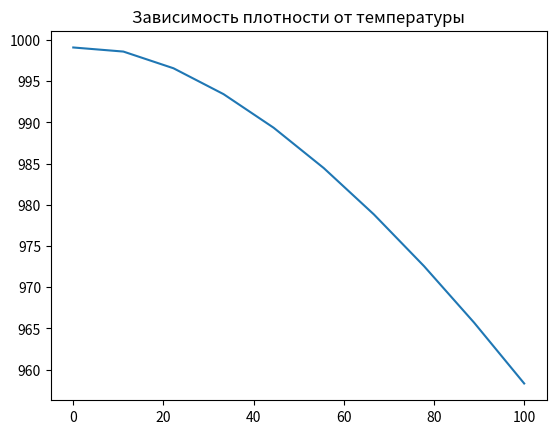
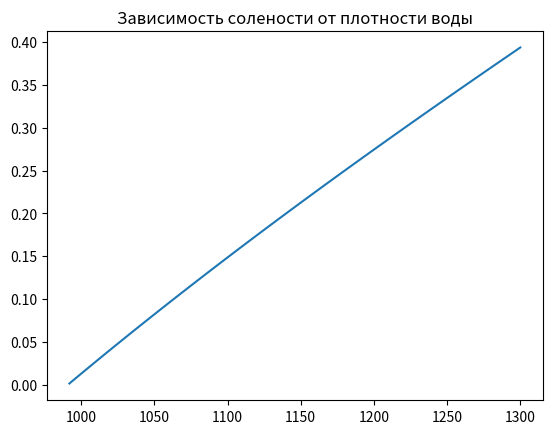
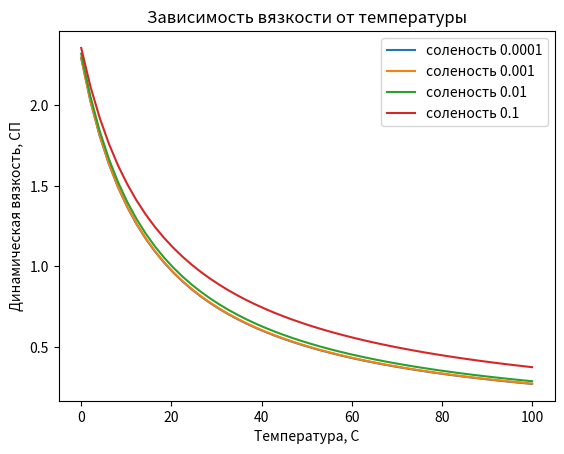
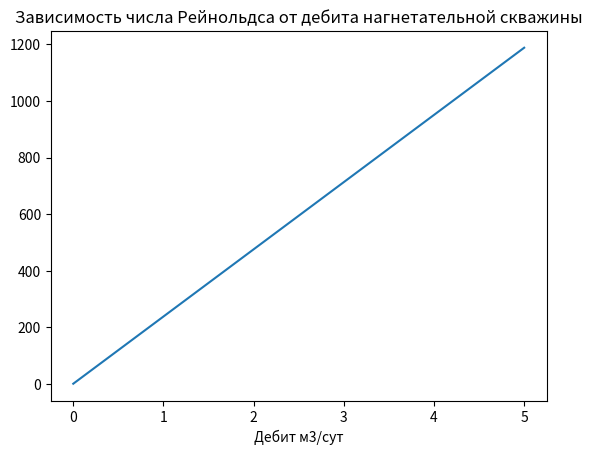
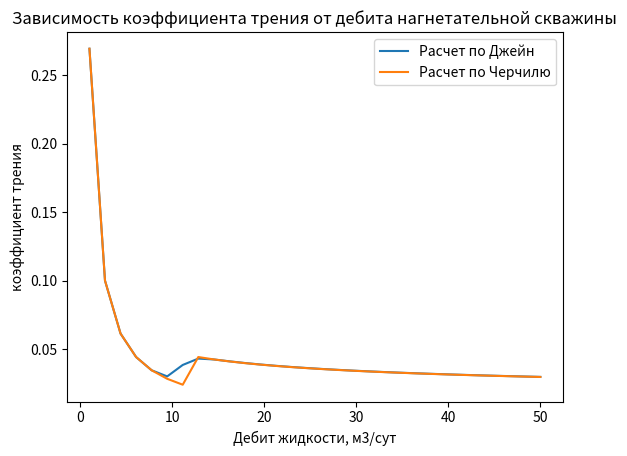
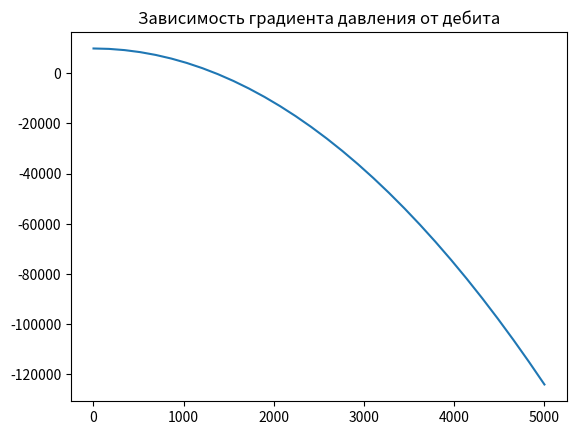
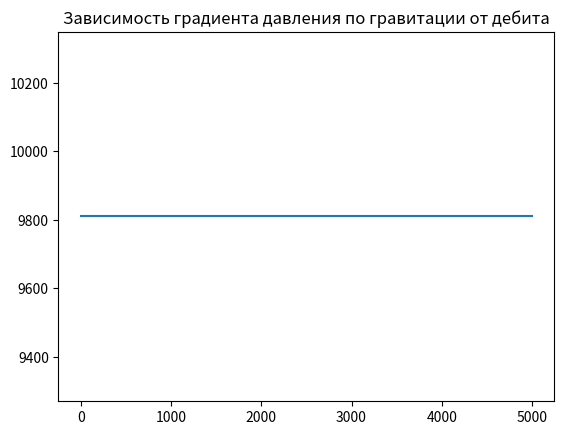
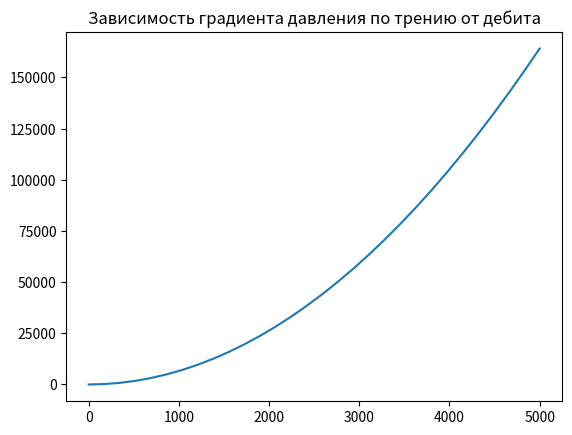
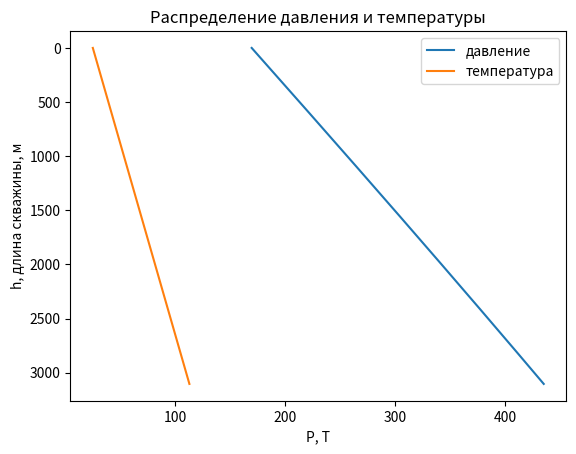
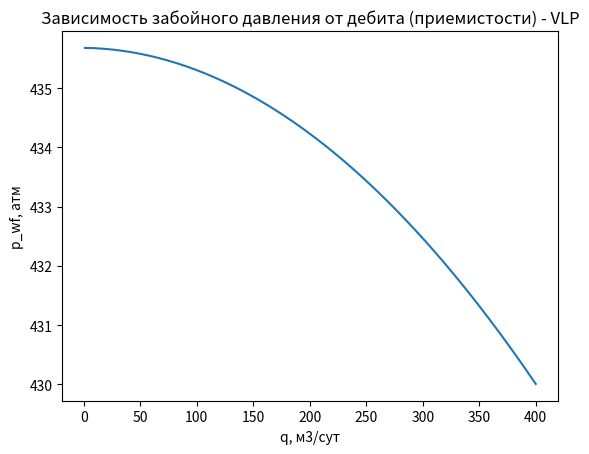

Recreate these plots in Python, in order.
# Загрузка библиотек необходимых для отрисовки графиков
import matplotlib
import math as mt
import numpy as np
import matplotlib.pyplot as plt
from scipy.interpolate import interp1d
from scipy.integrate import odeint, solve_ivp
import json


def calc_ws(
        gamma_wat: float
) -> float:
    """
    Функция для расчета солесодержания в воде

    :param gamma_wat: относительная плотность по пресной воде с плотностью 1000 кг/м3, безразм.

    :return: солесодержание в воде, г/г
    """
    ws = (
            1 / (gamma_wat * 1000)
            * (1.36545 * gamma_wat * 1000 - (3838.77 * gamma_wat * 1000 - 2.009 * (gamma_wat * 1000) ** 2) ** 0.5)
    )
    # если значение отрицательное, значит скорее всего плотность ниже допустимой 992 кг/м3
    if ws > 0:
        return ws
    else:
        return 0


def calc_rho_w(
        ws: float,
        t: float
) -> float:
    """
    Функция для расчета плотности воды в зависимости от температуры и солесодержания

    :param ws: солесодержание воды, г/г
    :param t: температура, К

    :return: плотность воды, кг/м3
    """
    rho_w = 1000 * (1.0009 - 0.7114 * ws + 0.2605 * ws ** 2) ** (-1)

    return rho_w / (1 + (t - 273) * 1e-4 * (0.269 * (t - 273) ** 0.637 - 0.8))


def calc_mu_w(
        ws: float,
        t: float,
        p: float
) -> float:
    """
    Функция для расчета динамической вязкости воды по корреляции Matthews & Russel

    :param ws: солесодержание воды, г/г
    :param t: температура, К
    :param p: давление, Па

    :return: динамическая вязкость воды, сПз
    """
    a = (
            109.574
            - (0.840564 * 1000 * ws)
            + (3.13314 * 1000 * ws ** 2)
            + (8.72213 * 1000 * ws ** 3)
    )
    b = (
            1.12166
            - 2.63951 * ws
            + 6.79461 * ws ** 2
            + 54.7119 * ws ** 3
            - 155.586 * ws ** 4
    )

    mu_w = (
            a * (1.8 * t - 460) ** (-b)
            * (0.9994 + 0.0058 * (p * 1e-6) + 0.6534 * 1e-4 * (p * 1e-6) ** 2)
    )
    return mu_w


def calc_n_re(
        rho_w: float,
        q_ms: float,
        mu_w: float,
        d_tub: float
) -> float:
    """
    Функция для расчета числа Рейнольдса

    :param rho_w: плотность воды, кг/м3
    :param q_ms: дебит жидкости, м3/с
    :param mu_w: динамическая вязкость воды, сПз
    :param d_tub: диаметр НКТ, м

    :return: число Рейнольдса, безразмерн.
    """
    v = q_ms / (np.pi * d_tub ** 2 / 4)
    return rho_w * v * d_tub / mu_w * 1000


def calc_ff_churchill(
        n_re: float,
        roughness: float,
        d_tub: float
) -> float:
    """
    Функция для расчета коэффициента трения по корреляции Churchill

    :param n_re: число Рейнольдса, безразмерн.
    :param roughness: шероховатость стен трубы, м
    :param d_tub: диаметр НКТ, м

    :return: коэффициент трения, безразмерн.
    """
    a = (-2.457 * np.log((7 / n_re) ** 0.9 + 0.27 * (roughness / d_tub))) ** 16
    b = (37530 / n_re) ** 16

    ff = 8 * ((8 / n_re) ** 12 + 1 / (a + b) ** 1.5) ** (1/12)
    return ff


def calc_ff_churchill(
        n_re: float,
        roughness: float,
        d_tub: float
) -> float:
    """
    Функция для расчета коэффициента трения по корреляции Churchill

    :param n_re: число Рейнольдса, безразмерн.
    :param roughness: шероховатость стен трубы, м
    :param d_tub: диаметр НКТ, м

    :return: коэффициент трения, безразмерн.
    """
    a = (-2.457 * np.log((7 / n_re) ** 0.9 + 0.27 * (roughness / d_tub))) ** 16
    b = (37530 / n_re) ** 16

    ff = 8 * ((8 / n_re) ** 12 + 1 / (a + b) ** 1.5) ** (1/12)
    return ff

def calc_ff_jain(
        n_re: float,
        roughness: float,
        d_tub: float
) -> float:
    """
    Функция для расчета коэффициента трения по корреляции Jain

    :param n_re: число Рейнольдса, безразмерн.
    :param roughness: шероховатость стен трубы, м
    :param d_tub: диаметр НКТ, м

    :return: коэффициент трения, безразмерн.
    """
    if n_re < 3000:
        ff = 64 / n_re
    else:
        ff = 1 / (1.14 - 2 * np.log10(roughness / d_tub + 21.25 / (n_re**0.9))) ** 2
    return ff


def calc_dp_dl_grav(rho_w: float, angle: float):
    """
    Функция для расчета градиента на гравитацию

    :param rho_w: плотность воды, кг/м3
    :param angle: угол наклона скважины к горизонтали, градусы

    :return: градиент давления на гравитацию в трубе, Па/м
    """
    dp_dl_grav = rho_w * 9.81 * np.sin(angle / 180 * np.pi)
    return dp_dl_grav

def calc_dp_dl_fric(
        rho_w: float,
        mu_w: float,
        q_ms: float,
        d_tub: float,
        roughness: float
):
    """
    Функция для расчета градиента давления на трение

    :param rho_w: плотность воды, кг/м3
    :param mu_w: динамическая вязкость воды, сПз
    :param q_ms: дебит жидкости, м3/с
    :param d_tub: диаметр НКТ, м
    :param roughness: шероховатость стен трубы, м

    :return: градиент давления в трубе, Па/м
    """
    if q_ms != 0:
        n_re = calc_n_re(rho_w, q_ms, mu_w, d_tub)
        ff = calc_ff_churchill(n_re, roughness, d_tub)
        dp_dl_fric = ff * rho_w * q_ms ** 2 / d_tub ** 5
    else:
        dp_dl_fric = 0
    return dp_dl_fric

def calc_dp_dl(
        rho_w: float,
        mu_w: float,
        angle: float,
        q_ms: float,
        d_tub: float,
        roughness: float
) -> float:
    """
    Функция для расчета градиента давления в трубе

    :param rho_w: плотность воды, кг/м3
    :param mu_w: динамическая вязкость воды, сПз
    :param angle: угол наклона скважины к горизонтали, градусы
    :param q_ms: дебит жидкости, м3/с
    :param d_tub: диаметр НКТ, м
    :param roughness: шероховатость стен трубы, м

    :return: градиент давления в трубе, Па/м
    """
    dp_dl_grav = calc_dp_dl_grav(rho_w, angle)

    dp_dl_fric = calc_dp_dl_fric(rho_w, mu_w, q_ms, d_tub, roughness)

    dp_dl = dp_dl_grav - 0.815 * dp_dl_fric

    return dp_dl


# построения графика функции зависимости плотности воды от температуры
x = np.linspace(0, 100, 10)                          # задание массива значений для построения графика
plt.plot(x, [calc_rho_w(0, t+273) for t in x])
plt.title('Зависимость плотности от температуры')
plt.show()


x = np.linspace(992, 1300, 50)                          # задание массива значений для построения графика
plt.plot(x, [calc_ws(gamma_wat/1000) for gamma_wat in x])
plt.title('Зависимость солености от плотности воды')
plt.show()


x = np.linspace(0, 100, 50)
plt.plot(x, [calc_mu_w(0.0001, t+273, 1*101325) for t in x], label = "соленость 0.0001")
plt.plot(x, [calc_mu_w(0.001, t+273, 1*101325) for t in x], label = "соленость 0.001")
plt.plot(x, [calc_mu_w(0.01, t+273, 1*101325) for t in x], label = "соленость 0.01")
plt.plot(x, [calc_mu_w(0.1, t+273, 1*101325) for t in x], label = "соленость 0.1")
plt.title('Зависимость вязкости от температуры')
plt.xlabel("Температура, С")
plt.ylabel("Динамическая вязкость, СП")
plt.legend()
plt.show()


x = np.linspace(0, 5, 50)
plt.plot(x, [calc_n_re(rho_w=1000, q_ms=t/86400, mu_w=1, d_tub=0.062) for t in x])
plt.title('Зависимость числа Рейнольдса от дебита нагнетательной скважины')
plt.xlabel("Дебит м3/сут")
plt.show()


x = np.linspace(1, 50, 30)


n_re_list = [calc_n_re(rho_w=1000, q_ms=t/86400, mu_w=1, d_tub=0.062) for t in x]

plt.plot(x, [calc_ff_churchill(t, 0.0001, 0.62) for t in n_re_list], label ="Расчет по Джейн")
plt.plot(x, [calc_ff_jain(t, 0.0001, 0.62) for t in n_re_list], label ="Расчет по Черчилю")
plt.title('Зависимость коэффициента трения от дебита нагнетательной скважины')
plt.xlabel("Дебит жидкости, м3/сут")
plt.ylabel("коэффициент трения")
plt.legend()
plt.show()


x = np.linspace(1, 5000, 30)
plt.plot(x, [calc_dp_dl(rho_w=1000, mu_w=1, angle=90, q_ms=t/86400, d_tub=0.062, roughness=0.001) for t in x])
plt.title('Зависимость градиента давления от дебита')
plt.show()


x = np.linspace(1, 5000, 30)
plt.plot(x, [calc_dp_dl_grav(rho_w=1000, angle=90) for t in x])
plt.title('Зависимость градиента давления по гравитации от дебита')
plt.show()


x = np.linspace(1, 5000, 30)
plt.plot(x, [calc_dp_dl_fric(rho_w=1000, mu_w=1, q_ms=t/86400, d_tub=0.062, roughness=0.001) for t in x])
plt.title('Зависимость градиента давления по трению от дебита')
plt.show()


def __integr_func(
        h: float,
        pt: tuple,
        temp_grad: float,
        gamma_wat: float,
        angle: float,
        q_ms: float,
        d_tub: float,
        roughness: float
) -> tuple:
    """
    Функция для интегрирования трубы

    :param h: текущая глубина, м
    :param pt: текущее давление, Па и текущая температура, К
    :param temp_grad: геотермический градиент, К/м * (1e-2)
    :param gamma_wat: относительная плотность по пресной воде с плотностью 1000 кг/м3, безразм.
    :param angle: угол наклона скважины к горизонтали, градусы
    :param q_ms: дебит жидкости, м3/с
    :param d_tub: диаметр НКТ, м
    :param roughness: шероховатость стен трубы, м

    :return: градиенты давления, Па/м и температуры, К/м
    """
    # давление и температура
    p,t = pt
    # солесодержание
    ws = calc_ws(gamma_wat)
    # плотность воды
    rho_w = calc_rho_w(ws, t)
    # динамическая вязкость
    mu_w = calc_mu_w(ws, t, p)
    # Полный градиент давления (гравитация + трение)
    dp_dl = calc_dp_dl(rho_w, mu_w, angle, q_ms, d_tub, roughness)
    # температурный градиент
    dT_dl = temp_grad * 10 ** (-2)
        
    return dp_dl, dT_dl
    
        


def calc_pipe(
        p_wh: float,
        t_wh: float,
        h0: float,
        md_vdp: float,
        temp_grad: float,
        gamma_wat: float,
        angle: float,
        q_ms: float,
        d_tub: float,
        roughness: float
) -> tuple:
    """
    Функция для расчета давления в трубе

    :param p_wh: буферное давление, Па
    :param t_wh: температура жидкости у буферной задвижки, К
    :param h0: начальная глубина, м
    :param md_vdp: глубина верхних дыр перфорации, м
    :param temp_grad: геотермический градиент, К/м * (1e-2)
    :param gamma_wat: относительная плотность по пресной воде с плотностью 1000 кг/м3, безразм.
    :param angle: угол наклона скважины к горизонтали, градусы
    :param q_ms: дебит жидкости, м3/с
    :param d_tub: диаметр НКТ, м
    :param roughness: шероховатость стен трубы, м

    :return: давление, Па и температура, K, глубины
    """
    # Начальные условия
    y0 = [p_wh, t_wh]

    solution = solve_ivp(
        fun=lambda h, y: __integr_func(
            h=h,
            pt=y,
            temp_grad=temp_grad,
            gamma_wat=gamma_wat,
            angle=angle,
            q_ms=q_ms,
            d_tub=d_tub,
            roughness=roughness
        ),
        t_span=(h0, md_vdp),
        y0=y0,
        method="RK45",
        rtol=1e-6,
        atol=1e-3,
        max_step=20
    )
    
    # Проверка
    if not solution.success:
        raise RuntimeError(f'Интегрирование не выполнено')
    
    # Итог
    h_res = solution.t
    p_res = solution.y[0]
    t_res = solution.y[1]

    return p_res, t_res, h_res


def calc_p_wf(
        p_wh: float,
        t_wh: float,
        h0: float,
        md_vdp: float,
        temp_grad: float,
        gamma_wat: float,
        angle: float,
        q_ms: float,
        d_tub: float,
        roughness: float
) -> float:
    """
    Функция для расчета давления на забое скважины

    :param p_wh: буферное давление, Па
    :param t_wh: температура жидкости у буферной задвижки, К
    :param h0: начальная глубина, м
    :param md_vdp: глубина верхних дыр перфорации, м
    :param temp_grad: геотермический градиент, К/м * (1e-2)
    :param gamma_wat: относительная плотность по пресной воде с плотностью 1000 кг/м3, безразм.
    :param angle: угол наклона скважины к горизонтали, градусы
    :param q_ms: дебит жидкости, м3/с
    :param d_tub: диаметр НКТ, м
    :param roughness: шероховатость стен трубы, м

    :return: давление на забое скважины, Па
    """
    p_res, t_res, h_res = calc_pipe(
        p_wh=p_wh,
        t_wh=t_wh,
        h0=h0,
        md_vdp=md_vdp,
        temp_grad=temp_grad,
        gamma_wat=gamma_wat,
        angle=angle,
        q_ms=q_ms,
        d_tub=d_tub,
        roughness=roughness
    )

    return p_res[-1]


# Вариант 13

Q = 100 # дебит флюида, м3/cут
q_m3_sec = Q / 86400 # дебит флюида, м3/c
gamma_water = 1.0368694338193978 # относительная плотность по пресной воде с плотностью 1000 кг/м3, безразм
H = 3103.9385524723707 # измеренная глубина забоя скважины
d_tub = 0.0803241605369353 # диаметр НКТ, м
angle = 60.09524949631164 # угол наклона скважины к горизонтали, градусы
roughness = 0.0005694032496649107 # шероховатость трубы, м
p_wh = 169.62629023200577 * 101325 # давление на устье, атм
t_wh = 25.10705416792023 # температура на устье скважины, С
temp_grad = 2.8305633946722457 # геотермический градиент, К/м * (1e-2)
h0 = 0


results = calc_pipe(p_wh, t_wh+273, h0=0, md_vdp=H, temp_grad=temp_grad, gamma_wat=gamma_water, angle=angle, q_ms=q_m3_sec, d_tub=d_tub, roughness=roughness)
results
p_res = results[0] / 101325
t_res = results[1] - 273
h_res = results[2]


print(p_res)


print(t_res)


print(h_res)


plt.plot(p_res, h_res, label ="давление")
plt.plot(t_res, h_res, label ="температура")
plt.xlabel("P, Т")
plt.ylabel("h, длина скважины, м")
ax = plt.gca()
ax.invert_yaxis()
plt.legend()
plt.title("Распределение давления и температуры")
plt.show()


# Диапазон дебита жидкости, м3/сут
q_range = np.linspace(1, 400, 50)

# Зададим список значения забойного давления
p_wf_range = []

# Выполним расчет 

for q in q_range:
    p_wh_i = calc_p_wf(
        p_wh=p_wh,
        t_wh=t_wh + 273.15,
        h0=h0,
        md_vdp=H,
        temp_grad=temp_grad,
        gamma_wat=gamma_water,
        angle=angle,
        q_ms=q / 86400,
        d_tub=d_tub,
        roughness=roughness
    )
    p_wf_range.append(p_wh_i / 101325)


# Формирование итогового JSON output.json

vlp_result = {
    "q_liq": q_range.tolist(), 
    "p_wf": p_wf_range
}

print(json.dumps(vlp_result, indent=4))

with open('output.json', 'w', encoding='utf-8') as f:
    json.dump(vlp_result, f, indent=4, ensure_ascii=False)

# Построение графика
plt.plot(q_range, p_wf_range)
plt.xlabel("q, м3/сут")
plt.ylabel("p_wf, атм")
ax = plt.gca()
plt.title("Зависимость забойного давления от дебита (приемистости) - VLP")
plt.show()
